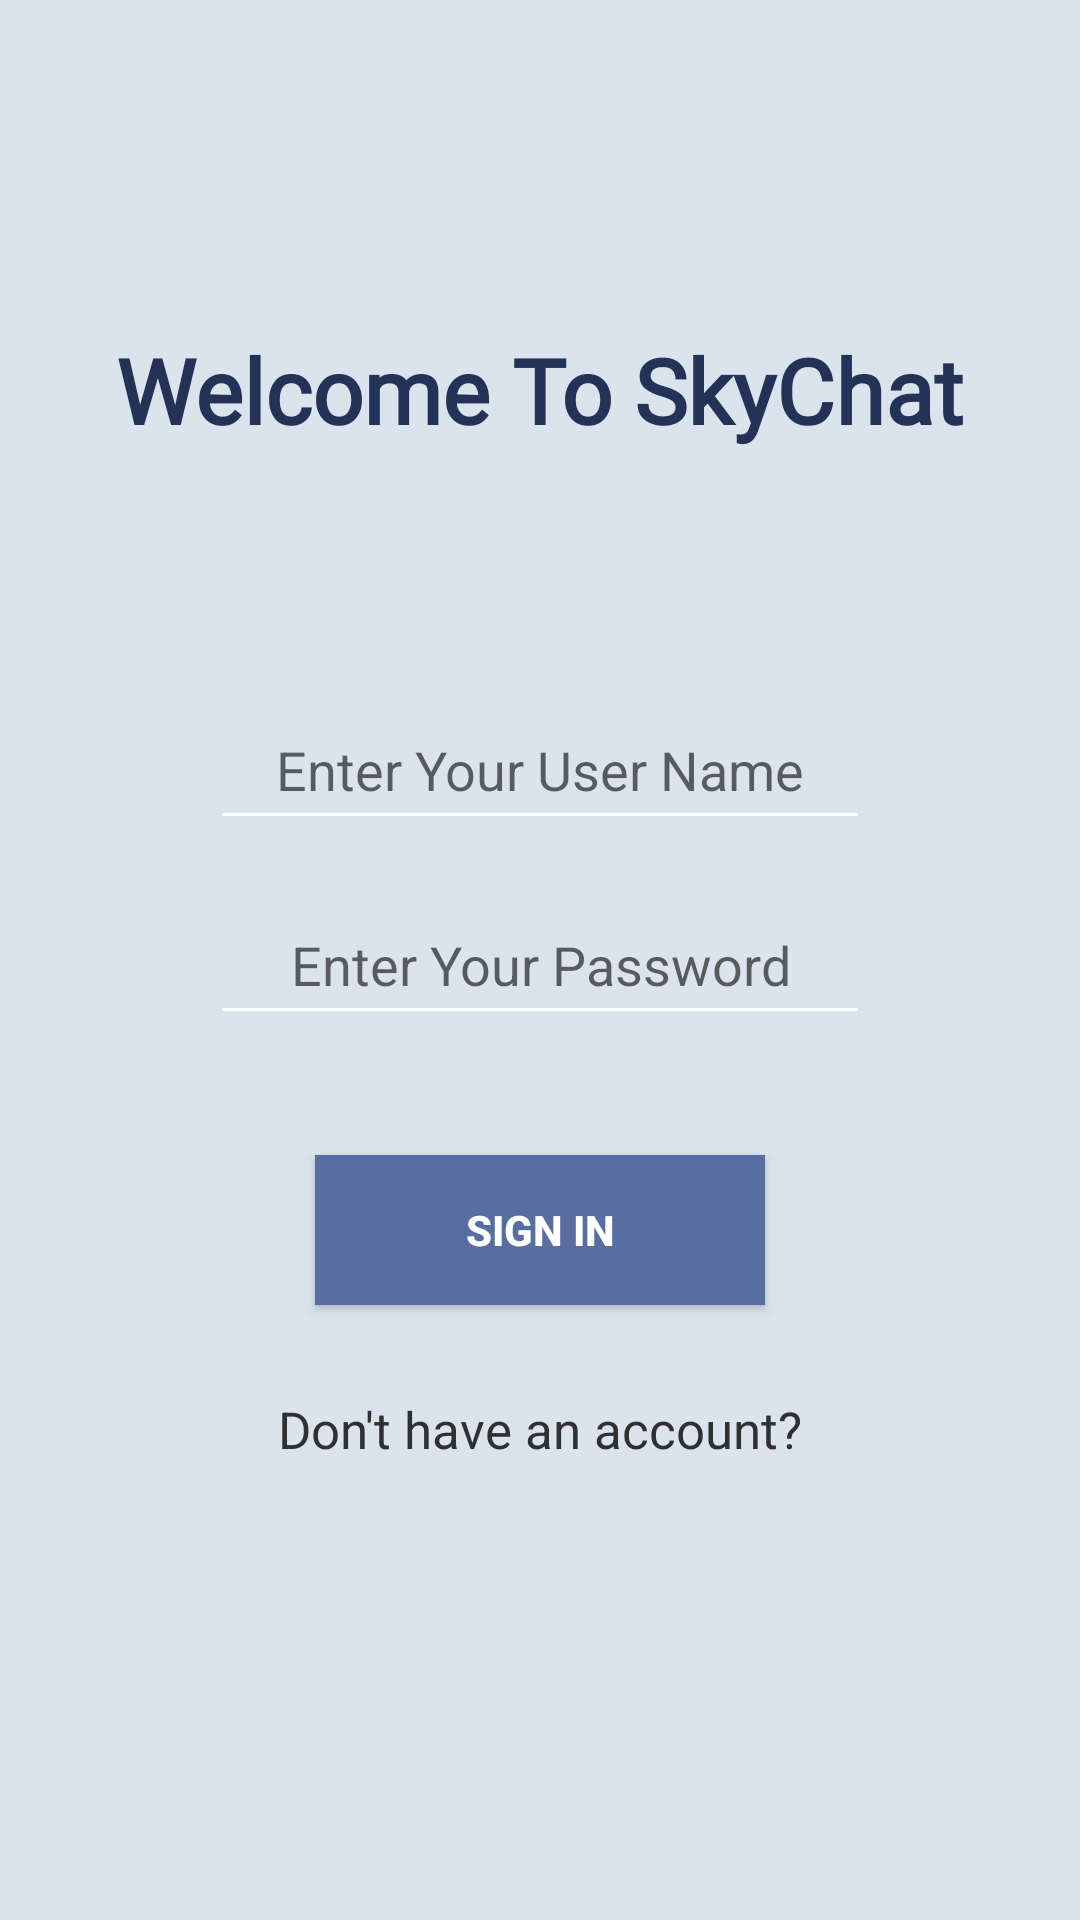

Android layout source for this screen:
<!-- AndroidManifest.xml: application theme AppTheme -->
<!-- res/layout/activity_login.xml -->
<?xml version="1.0" encoding="utf-8"?>
<RelativeLayout xmlns:android="http://schemas.android.com/apk/res/android"
    xmlns:app="http://schemas.android.com/apk/res-auto"
    xmlns:tools="http://schemas.android.com/tools"
    android:layout_width="match_parent"
    android:layout_height="match_parent"
    android:background="#DBE4EC"
    tools:context=".LoginActivity">

    <TextView
        android:layout_width="wrap_content"
        android:layout_height="wrap_content"
        android:layout_above="@+id/login_email"
        android:layout_centerHorizontal="true"
        android:layout_marginBottom="80dp"
        android:fontFamily="@font/raleway"
        android:text="Welcome To SkyChat"
        android:textColor="#233357"
        android:textSize="30sp"
        android:textStyle="bold">

    </TextView>


    <EditText
        android:id="@+id/login_email"
        android:layout_width="match_parent"
        android:layout_height="50dp"
        android:layout_above="@+id/login_password"
        android:layout_centerInParent="true"
        android:layout_marginLeft="70dp"
        android:layout_marginRight="70dp"
        android:gravity="center"
        android:hint="Enter Your User Name"
        android:inputType="textCapWords">

    </EditText>

    <EditText
        android:id="@+id/login_password"
        android:layout_width="match_parent"
        android:layout_height="50dp"
        android:layout_centerInParent="true"
        android:layout_marginLeft="70dp"
        android:layout_marginTop="15dp"
        android:layout_marginRight="70dp"
        android:gravity="center"
        android:hint="Enter Your Password"
        android:inputType="textPassword">

    </EditText>

    <android.widget.Button
        android:id="@+id/login_button"
        android:layout_width="150dp"
        android:layout_height="50dp"
        android:layout_below="@+id/login_password"
        android:layout_centerHorizontal="true"
        android:layout_marginTop="40dp"
        android:background="#586EA1"
        android:text="Sign in"
        android:textColor="@color/white"

        android:textStyle="bold">

    </android.widget.Button>

    <TextView
        android:id="@+id/do_not_have_account_link"
        android:layout_width="wrap_content"
        android:layout_height="wrap_content"
        android:layout_below="@+id/login_button"
        android:layout_centerInParent="true"
        android:layout_marginTop="20dp"
        android:paddingLeft="20dp"
        android:paddingTop="10dp"
        android:paddingRight="20dp"
        android:paddingBottom="10dp"
        android:text="Don't have an account?"
        android:textColor="#303030"
        android:textSize="17dp">

    </TextView>




</RelativeLayout>
<!-- resources referenced by this layout -->
<resources>
  <color name="white">#FFFFFFFF</color>
  <style name="AppTheme" parent="Theme.AppCompat.Light.NoActionBar">
  
          <item name="colorAccent">@color/gray</item>
          <item name="colorPrimary">@color/teal_700</item>
          <item name="colorPrimaryDark">@color/black</item>
          <item name="android:textColorSecondary">@color/white</item>
  
      </style>
  <color name="gray">#FF656868</color>
  <color name="teal_700">#FF018786</color>
  <color name="black">#FF000000</color>
</resources>
